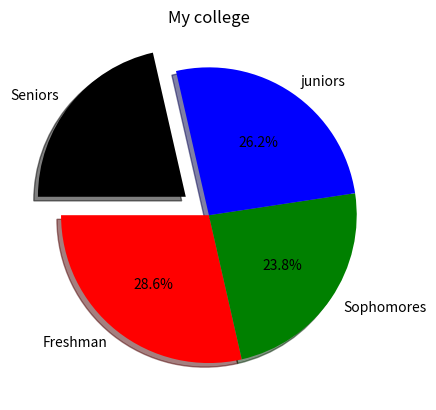

This figure's Python source:
import matplotlib.pyplot as plt
import numpy as np

categories=np.array(["Freshman","Sophomores","juniors","Seniors"])
values=np.array([300,250,275,225])
colors=["red","green","blue","black","yellow"]

plt.pie(values,labels=categories,
        autopct="%1.1f%%",colors=colors
        ,explode=[0,0,0,0.2],
        shadow=True,
        startangle=180)
plt.title("My college")

plt.show()
